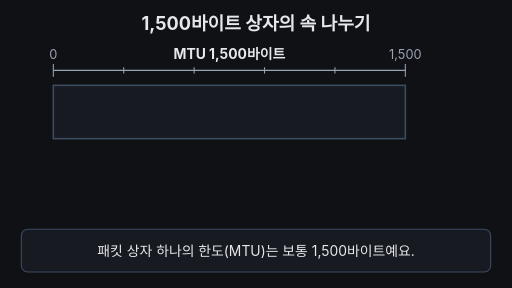
t = 0.00 s
t = 1.68 s: frame unchanged from t = 0.00 s, image omitted
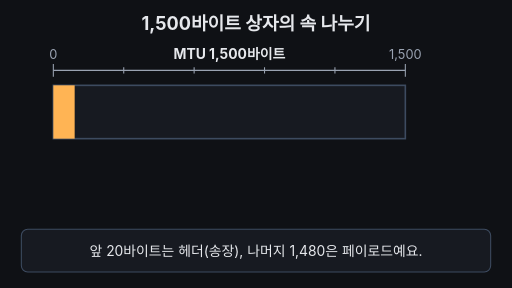
t = 3.36 s
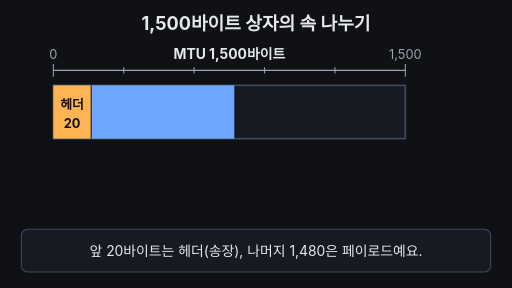
t = 5.04 s
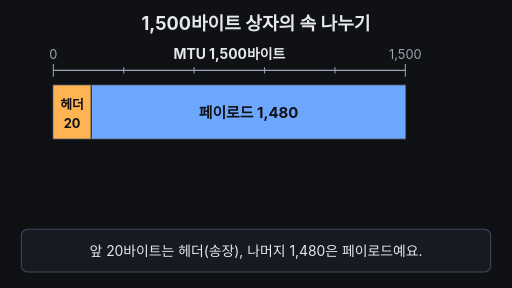
t = 6.72 s
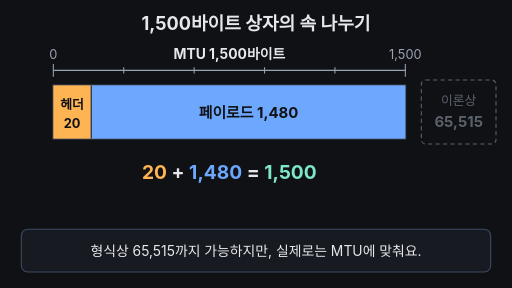
t = 8.19 s

The animated SVG that drew these frames (rendered in a browser with its animation timeline set to each time). Animation: 12 SMIL elements (animate=11,animateTransform=1); frames cover the first 8.19 s, repeats indefinitely.

<svg xmlns="http://www.w3.org/2000/svg" viewBox="0 0 960 540" width="960" height="540" font-family="-apple-system,'Apple SD Gothic Neo','Segoe UI',sans-serif">
<rect width="960" height="540" fill="#0f1115"/>
<text x="480" y="56" font-size="34" font-weight="700" fill="#e6e8ec" text-anchor="middle">1,500바이트 상자의 속 나누기</text>

<!-- ruler: MTU 1,500 -->
<g stroke="#9aa3b2" stroke-width="2">
<line x1="100" y1="132" x2="760" y2="132"/>
<line x1="100" y1="120" x2="100" y2="144"/><line x1="760" y1="120" x2="760" y2="144"/>
<line x1="232" y1="126" x2="232" y2="138"/><line x1="364" y1="126" x2="364" y2="138"/>
<line x1="496" y1="126" x2="496" y2="138"/><line x1="628" y1="126" x2="628" y2="138"/>
</g>
<text x="100" y="110" font-size="24" fill="#9aa3b2" text-anchor="middle">0</text>
<text x="760" y="110" font-size="24" fill="#9aa3b2" text-anchor="middle">1,500</text>
<text x="430" y="110" font-size="26" font-weight="700" fill="#e6e8ec" text-anchor="middle">MTU 1,500바이트</text>

<!-- empty box -->
<rect x="100" y="160" width="660" height="100" fill="#171a21" stroke="#3d4b60" stroke-width="3"/>

<!-- header fill (yellow) -->
<rect x="100" y="160" width="0" height="100" fill="#ffb454">
<animate attributeName="width" values="0;0;70;70;0" keyTimes="0;0.2;0.27;0.95;1" dur="14s" repeatCount="indefinite"/>
</rect>
<g opacity="0" font-weight="700" fill="#0f1115" text-anchor="middle">
<animate attributeName="opacity" values="0;0;1;1;0" keyTimes="0;0.26;0.3;0.95;1" dur="14s" repeatCount="indefinite"/>
<text x="135" y="204" font-size="24">헤더</text>
<text x="135" y="240" font-size="24">20</text>
</g>

<!-- payload fill (blue) -->
<rect x="172" y="160" width="0" height="100" fill="#6ea8fe">
<animate attributeName="width" values="0;0;588;588;0" keyTimes="0;0.31;0.42;0.95;1" dur="14s" repeatCount="indefinite"/>
</rect>
<text x="466" y="222" font-size="28" font-weight="700" fill="#0f1115" text-anchor="middle" opacity="0">페이로드 1,480
<animate attributeName="opacity" values="0;0;1;1;0" keyTimes="0;0.41;0.45;0.95;1" dur="14s" repeatCount="indefinite"/>
</text>

<!-- formula -->
<g opacity="0" transform="translate(0,24)">
<animate attributeName="opacity" values="0;0;1;1;0" keyTimes="0;0.5;0.56;0.95;1" dur="14s" repeatCount="indefinite"/>
<animateTransform attributeName="transform" type="translate" values="0,24;0,24;0,0;0,0;0,24" keyTimes="0;0.5;0.56;0.95;1" dur="14s" repeatCount="indefinite"/>
<text x="430" y="336" font-size="36" font-weight="700" fill="#e6e8ec" text-anchor="middle"><tspan fill="#ffb454">20</tspan> + <tspan fill="#6ea8fe">1,480</tspan> = <tspan fill="#7ee7c7">1,500</tspan></text>
</g>

<!-- theoretical 65,515 tag (dashed, faint) -->
<g opacity="0">
<animate attributeName="opacity" values="0;0;0.6;0.6;0;0" keyTimes="0;0.53;0.59;0.8;0.85;1" dur="14s" repeatCount="indefinite"/>
<rect x="790" y="150" width="140" height="120" rx="8" fill="none" stroke="#9aa3b2" stroke-width="2" stroke-dasharray="8 6"/>
<text x="860" y="196" font-size="24" fill="#9aa3b2" text-anchor="middle">이론상</text>
<text x="860" y="238" font-size="28" font-weight="700" fill="#9aa3b2" text-anchor="middle">65,515</text>
</g>

<!-- solid 1,500 box glow -->
<rect x="100" y="160" width="660" height="100" fill="none" stroke="#7ee7c7" stroke-width="5" opacity="0">
<animate attributeName="opacity" values="0;0;1;0.3;1;0.3;1;1;0" keyTimes="0;0.82;0.84;0.86;0.88;0.9;0.92;0.95;1" dur="14s" repeatCount="indefinite"/>
</rect>

<!-- caption bar -->
<rect x="40" y="430" width="880" height="80" rx="12" fill="#171a21" stroke="#3d4b60" stroke-width="2"/>
<g font-size="26" fill="#e6e8ec" text-anchor="middle">
<text x="480" y="480">패킷 상자 하나의 한도(MTU)는 보통 1,500바이트예요.
<animate attributeName="opacity" values="1;1;0;0;1" keyTimes="0;0.18;0.2;0.95;1" dur="14s" repeatCount="indefinite"/>
</text>
<text x="480" y="480" opacity="0">앞 20바이트는 헤더(송장), 나머지 1,480은 페이로드예요.
<animate attributeName="opacity" values="0;0;1;1;0;0" keyTimes="0;0.18;0.2;0.48;0.5;1" dur="14s" repeatCount="indefinite"/>
</text>
<text x="480" y="480" opacity="0">형식상 65,515까지 가능하지만, 실제로는 MTU에 맞춰요.
<animate attributeName="opacity" values="0;0;1;1;0;0" keyTimes="0;0.48;0.5;0.78;0.8;1" dur="14s" repeatCount="indefinite"/>
</text>
<text x="480" y="480" opacity="0" fill="#7ee7c7" font-weight="700">패킷 = 헤더 20 + 페이로드 1,480 = 1,500바이트
<animate attributeName="opacity" values="0;0;1;1;0" keyTimes="0;0.78;0.8;0.95;1" dur="14s" repeatCount="indefinite"/>
</text>
</g>
</svg>
